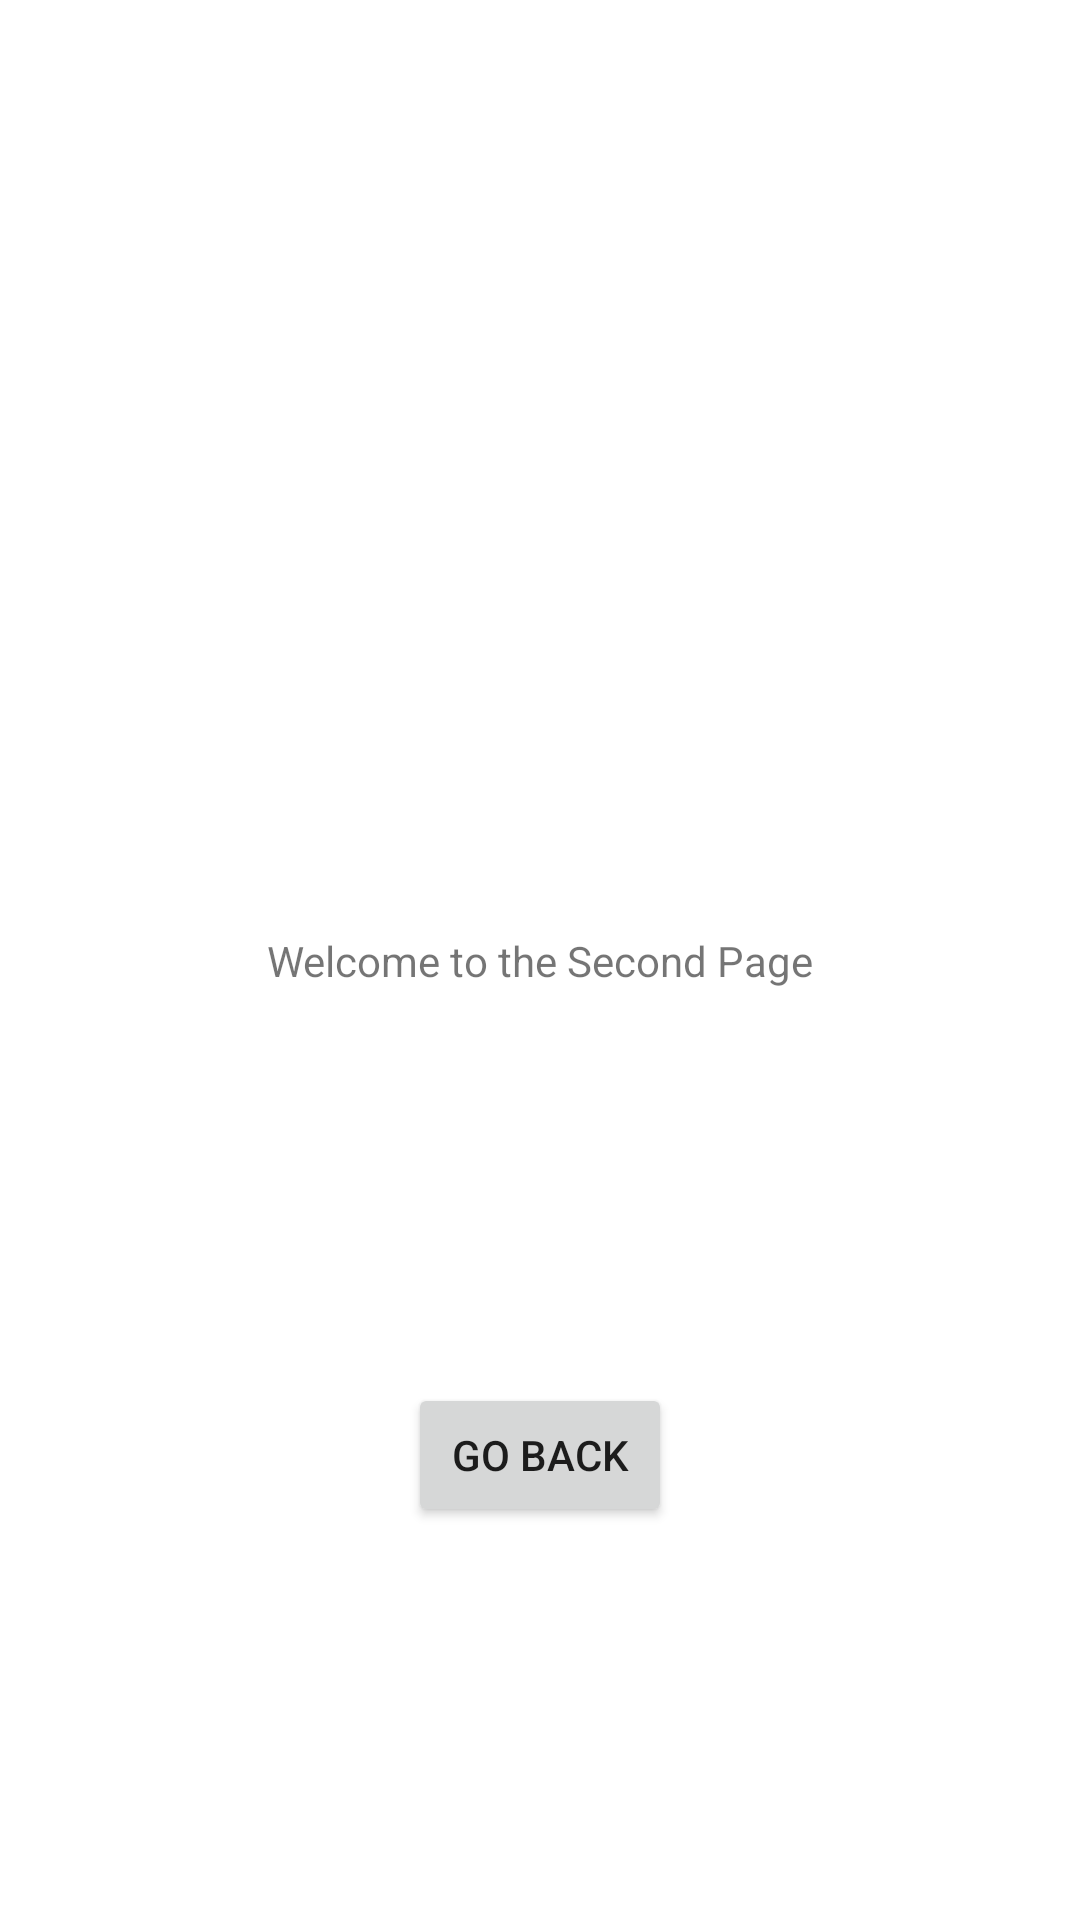

Write the Android layout XML for this screen, with the resource values it uses.
<!-- AndroidManifest.xml: application theme Theme.ActivityAndIntent -->
<!-- res/layout/activity_second.xml -->
<?xml version="1.0" encoding="utf-8"?>
<androidx.constraintlayout.widget.ConstraintLayout xmlns:android="http://schemas.android.com/apk/res/android"
    xmlns:app="http://schemas.android.com/apk/res-auto"
    xmlns:tools="http://schemas.android.com/tools"
    android:layout_width="match_parent"
    android:layout_height="match_parent">

    <TextView
        android:id="@+id/textView"
        android:layout_width="wrap_content"
        android:layout_height="wrap_content"
        android:text="@string/welcome_to_the_second_page"
        app:layout_constraintBottom_toBottomOf="parent"
        app:layout_constraintEnd_toEndOf="parent"
        app:layout_constraintHorizontal_bias="0.5"
        app:layout_constraintStart_toStartOf="parent"
        app:layout_constraintTop_toTopOf="parent"
        app:layout_constraintVertical_bias="0.5" />

    <Button
        android:id="@+id/btnBack"
        android:layout_width="wrap_content"
        android:layout_height="wrap_content"
        android:text="@string/go_back"
        app:layout_constraintBottom_toBottomOf="parent"
        app:layout_constraintEnd_toEndOf="parent"
        app:layout_constraintHorizontal_bias="0.5"
        app:layout_constraintStart_toStartOf="parent"
        app:layout_constraintTop_toBottomOf="@+id/textView" />
</androidx.constraintlayout.widget.ConstraintLayout>
<!-- resources referenced by this layout -->
<resources>
  <string name="go_back">Go back</string>
  <string name="welcome_to_the_second_page">Welcome to the Second Page</string>
  <style name="Theme.ActivityAndIntent" parent="Theme.MaterialComponents.DayNight.DarkActionBar">
          
          <item name="colorPrimary">@color/purple_500</item>
          <item name="colorPrimaryVariant">@color/purple_700</item>
          <item name="colorOnPrimary">@color/white</item>
          
          <item name="colorSecondary">@color/teal_200</item>
          <item name="colorSecondaryVariant">@color/teal_700</item>
          <item name="colorOnSecondary">@color/black</item>
          
          <item name="android:statusBarColor">?attr/colorPrimaryVariant</item>
          
      </style>
  <!-- not gathered from this repository: default colours our renderer supplied (Android Studio template values) -->
  <color name="purple_500">#FF6200EE</color>
  <color name="purple_700">#FF3700B3</color>
  <color name="teal_200">#FF03DAC5</color>
  <color name="teal_700">#FF018786</color>
  <color name="black">#FF000000</color>
  <color name="white">#FFFFFFFF</color>
</resources>
